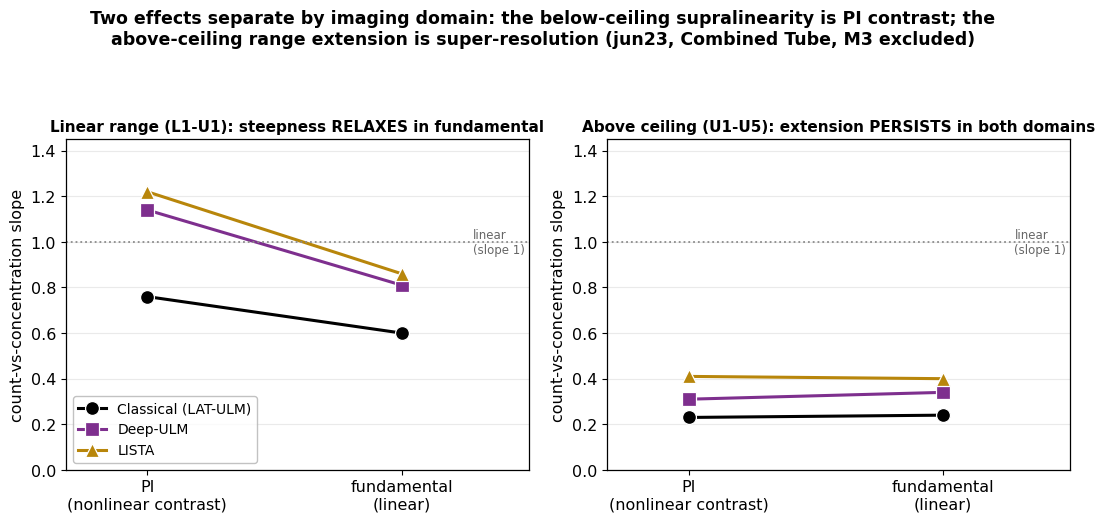

The script that saved this image: (Note: this script raises an exception after producing the figure.)
#!/usr/bin/env python
# SPDX-License-Identifier: MIT
"""Fig 5 mechanism panel: PI vs fundamental slopes (jun23 combined tube, M3 excluded).
Shows the supralinearity is a PI-contrast effect (linear-range slope relaxes in fundamental) while the
range-extension is domain-independent (above-ceiling divergence persists). House style; non-metric colors.
Slopes from ceiling_analysis / the PI-vs-fundamental count (both nets swept in both domains 2026-07-03)."""
import os
import matplotlib; matplotlib.use("Agg")
import matplotlib.pyplot as plt
plt.rcParams.update({"font.family": ["Arial", "DejaVu Sans"], "font.size": 11.5,
                     "axes.titlesize": 12, "axes.titleweight": "bold", "axes.linewidth": 0.9,
                     "figure.facecolor": "white", "grid.color": "0.85", "legend.fontsize": 10})

# (PI, fundamental) count-vs-concentration slope, jun23 combined tube, M3 excluded
LINEAR = {"Classical (LAT-ULM)": (0.76, 0.60, "#000000", "o"),
          "Deep-ULM":            (1.14, 0.81, "#7E2F8E", "s"),
          "LISTA":               (1.22, 0.86, "#B8860B", "^")}
HIGH   = {"Classical (LAT-ULM)": (0.23, 0.24, "#000000", "o"),
          "Deep-ULM":            (0.31, 0.34, "#7E2F8E", "s"),
          "LISTA":               (0.41, 0.40, "#B8860B", "^")}

fig, (a1, a2) = plt.subplots(1, 2, figsize=(11, 5.2))
for ax, data, ttl in [(a1, LINEAR, "Linear range (L1-U1): steepness RELAXES in fundamental"),
                      (a2, HIGH, "Above ceiling (U1-U5): extension PERSISTS in both domains")]:
    for name, (pi, fu, col, mk) in data.items():
        ax.plot([0, 1], [pi, fu], color=col, marker=mk, ms=10, lw=2.2, mec="white", mew=0.9,
                label=name if ax is a1 else None)
    ax.axhline(1.0, color="0.55", ls=":", lw=1.3)
    ax.text(1.28, 1.0, "linear\n(slope 1)", ha="left", va="center", fontsize=8.5, color="0.4")
    ax.set_xticks([0, 1]); ax.set_xticklabels(["PI\n(nonlinear contrast)", "fundamental\n(linear)"])
    ax.set_xlim(-0.32, 1.5); ax.set_ylim(0, 1.45)
    ax.set_ylabel("count-vs-concentration slope")
    ax.set_title(ttl, fontsize=11)
    ax.grid(True, axis="y", alpha=0.55)
a1.legend(loc="lower left", frameon=True, edgecolor="0.7")
fig.suptitle("Two effects separate by imaging domain: the below-ceiling supralinearity is PI contrast; "
             "the\nabove-ceiling range extension is super-resolution (jun23, Combined Tube, M3 excluded)",
             fontsize=12.5, fontweight="bold", y=1.0)
fig.tight_layout(rect=(0, 0, 1, 0.93))
outp = os.path.join(os.path.dirname(os.path.abspath(__file__)), "real", "fig5_pivsfund.png")
fig.savefig(outp, dpi=200, bbox_inches="tight"); print("saved ->", outp)
